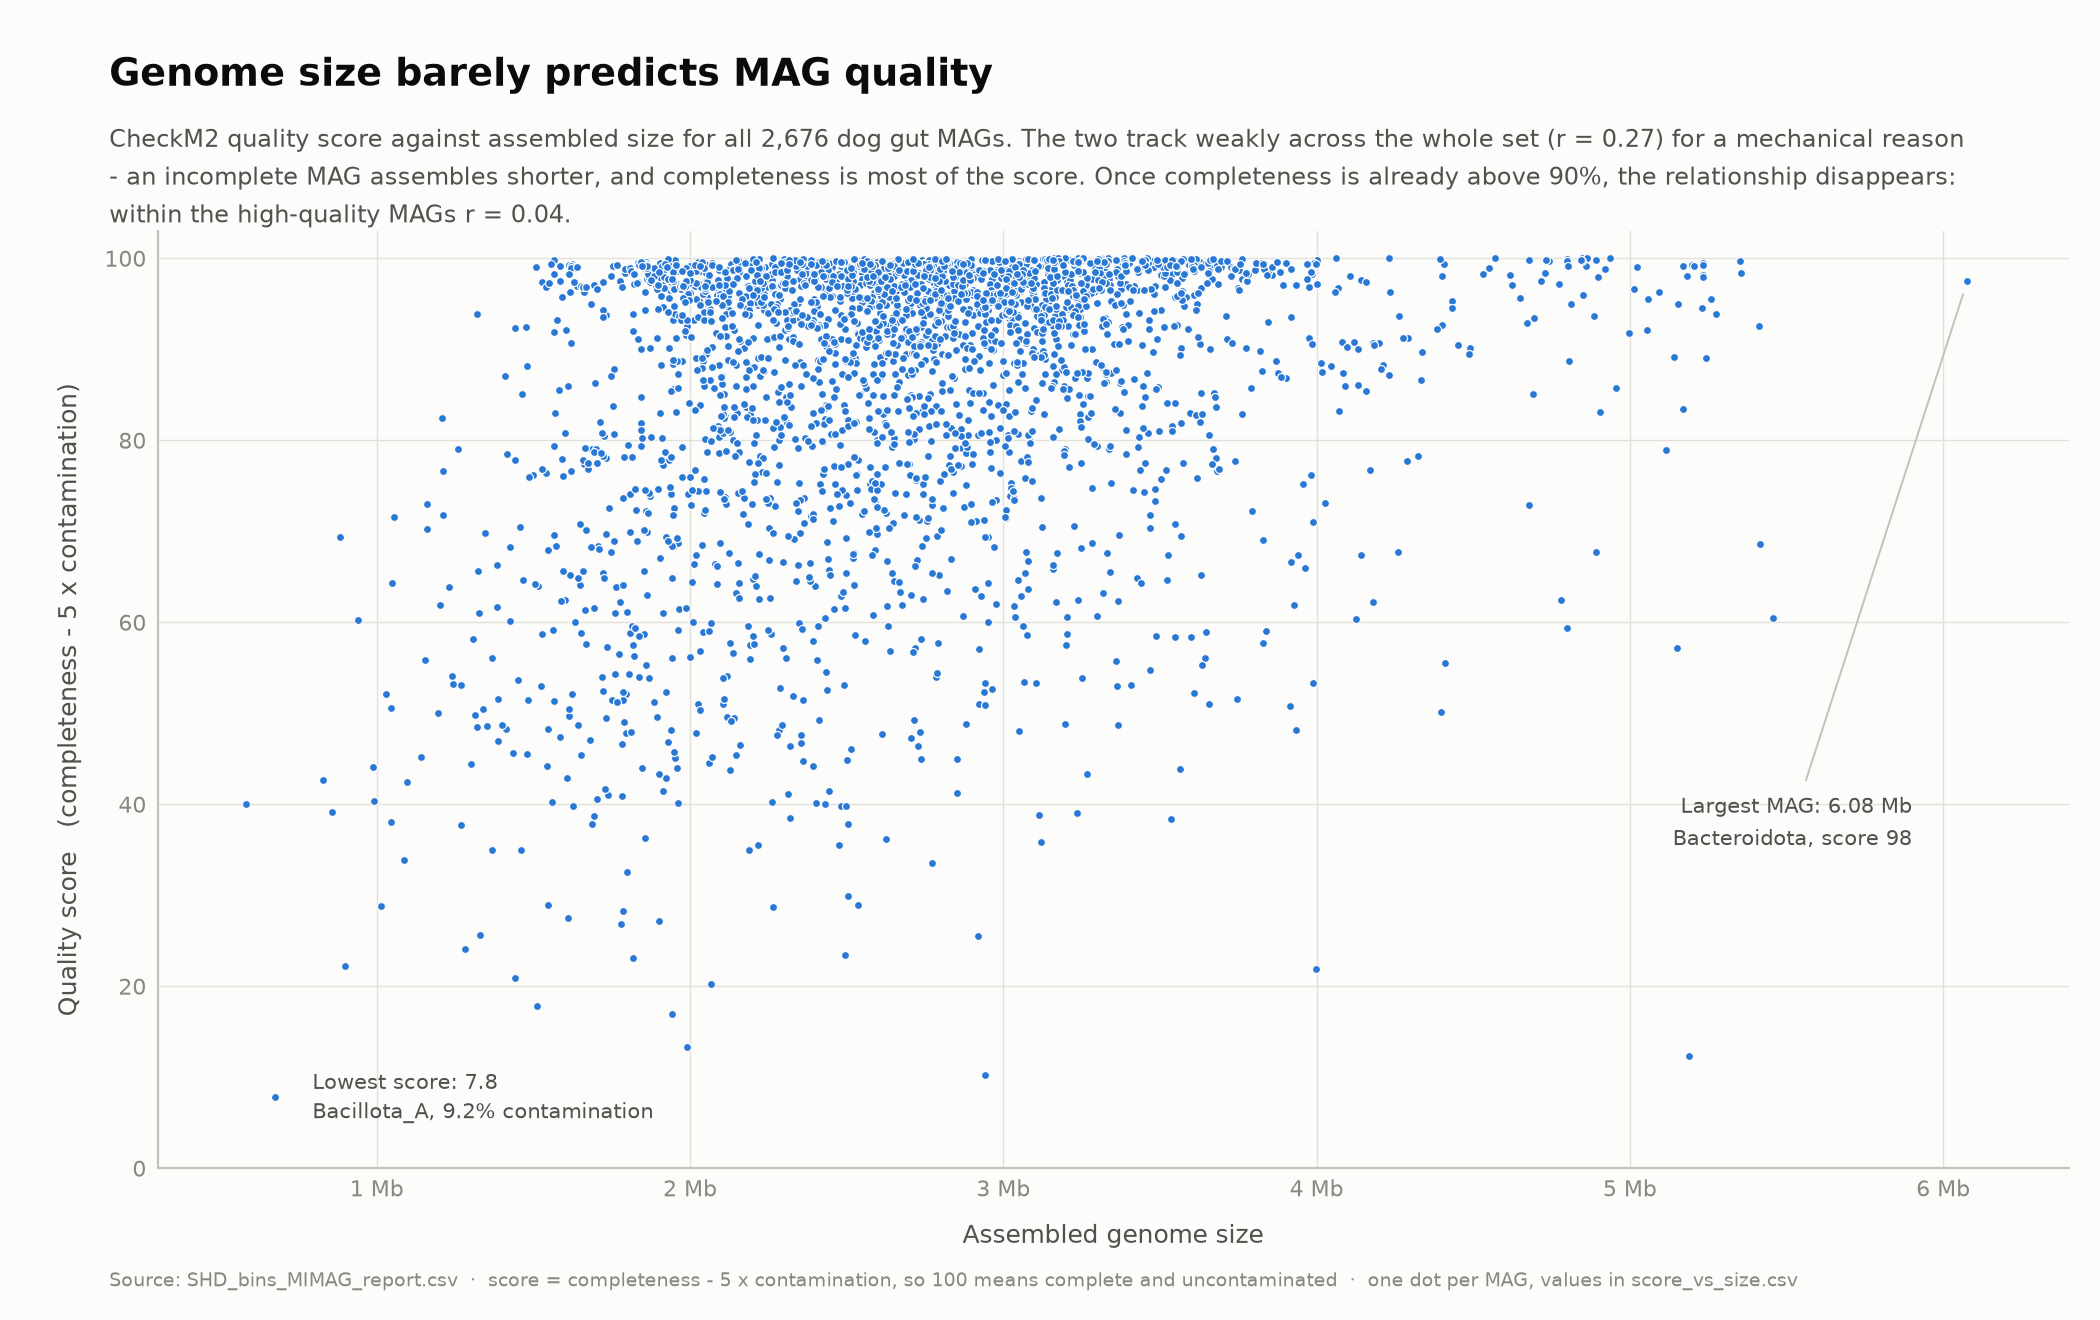

The data file committed next to this chart (first rows):
Bin ID, Sample, Genome Size (Mb), Completeness, Contamination, Quality score, Quality, Classification
SHD1_2081.fna.gz, D000, 2.838, 77.43, 0.19, 76.48, medium-quality, d__Bacteria;p__Bacteroidota;c__Bacteroid…
SHD1_2473.fna.gz, D000, 1.821, 61.7, 1.09, 56.25, medium-quality, d__Bacteria;p__Fusobacteriota;c__Fusobac…
SHD1_0222.fna.gz, D000, 1.623, 99.99, 0.13, 99.34, high-quality, d__Bacteria;p__Campylobacterota;c__Campy…
SHD1_0133.fna.gz, D000, 3.627, 99.84, 0.05, 99.59, high-quality, d__Bacteria;p__Bacteroidota;c__Bacteroid…
SHD1_0279.fna.gz, D000, 1.852, 99.9, 0.15, 99.15, high-quality, d__Bacteria;p__Actinomycetota;c__Corioba…
SHD1_0389.fna.gz, D000, 1.919, 99.82, 0.21, 98.77, high-quality, d__Bacteria;p__Campylobacterota;c__Campy…
SHD1_1200.fna.gz, D000, 1.953, 99.68, 1.16, 93.88, high-quality, d__Bacteria;p__Fusobacteriota;c__Fusobac…
SHD1_0647.fna.gz, D000, 2.214, 98.69, 0.22, 97.59, high-quality, d__Bacteria;p__Bacillota_A;c__Clostridia…
SHD1_1427.fna.gz, D000, 2.417, 99.99, 1.77, 91.14, high-quality, d__Bacteria;p__Fusobacteriota;c__Fusobac…
SHD1_1624.fna.gz, D000, 3.187, 97.4, 1.94, 87.7, high-quality, d__Bacteria;p__Bacillota_A;c__Clostridia…
SHD1_1688.fna.gz, D000, 2.41, 95.77, 1.88, 86.37, high-quality, d__Bacteria;p__Bacillota;c__Bacilli;o__E…
SHD1_0393.fna.gz, D000, 3.012, 99.15, 0.08, 98.75, high-quality, d__Bacteria;p__Bacteroidota;c__Bacteroid…
SHD1_0784.fna.gz, D000, 2.016, 98.78, 0.37, 96.93, high-quality, d__Bacteria;p__Bacillota;c__Bacilli;o__E…
SHD1_1421.fna.gz, D000, 2.84, 99.85, 1.73, 91.2, high-quality, d__Bacteria;p__Bacillota_A;c__Clostridia…
SHD1_2497.fna.gz, D000, 3.249, 97.93, 8.81, 53.88, medium-quality, d__Bacteria;p__Bacillota_A;c__Clostridia…
SHD1_1250.fna.gz, D000, 2.784, 94.65, 0.27, 93.3, high-quality, d__Bacteria;p__Bacillota_A;c__Clostridia…
SHD1_1840.fna.gz, D000, 2.193, 98.22, 3.06, 82.92, high-quality, d__Bacteria;p__Bacillota;c__Bacilli;o__E…
SHD1_2153.fna.gz, D000, 2.499, 82.1, 1.63, 73.95, medium-quality, d__Bacteria;p__Bacillota_A;c__Clostridia…
SHD1_1851.fna.gz, D000, 2.112, 91.12, 1.68, 82.72, high-quality, d__Bacteria;p__Bacillota;c__Bacilli;o__E…
SHD1_0168.fna.gz, D000, 2.07, 99.89, 0.08, 99.49, high-quality, d__Bacteria;p__Fusobacteriota;c__Fusobac…
SHD1_0387.fna.gz, D000, 2.52, 99.99, 0.24, 98.79, high-quality, d__Bacteria;p__Fusobacteriota;c__Fusobac…
SHD1_1058.fna.gz, D000, 2.55, 98.89, 0.74, 95.19, high-quality, d__Bacteria;p__Bacillota_A;c__Clostridia…
SHD1_1057.fna.gz, D000, 3.055, 98.06, 0.57, 95.21, high-quality, d__Bacteria;p__Bacillota_A;c__Clostridia…
SHD1_1414.fna.gz, D000, 2.935, 91.45, 0.04, 91.25, high-quality, d__Bacteria;p__Bacillota_A;c__Clostridia…
SHD1_1727.fna.gz, D000, 2.889, 95.77, 2.04, 85.57, high-quality, d__Bacteria;p__Bacillota_A;c__Clostridia…
SHD1_2054.fna.gz, D000, 2.699, 77.43, 0.01, 77.38, medium-quality, d__Bacteria;p__Bacteroidota;c__Bacteroid…
SHD1_2397.fna.gz, D000, 2.493, 71.18, 1.93, 61.53, medium-quality, d__Bacteria;p__Bacillota_A;c__Clostridia…
SHD1_0196.fna.gz, D000, 2.386, 99.81, 0.08, 99.41, high-quality, d__Bacteria;p__Fusobacteriota;c__Fusobac…
SHD1_1333.fna.gz, D000, 2.11, 97.95, 1.11, 92.4, high-quality, d__Bacteria;p__Bacillota;c__Bacilli;o__E…
SHD1_0841.fna.gz, D000, 3.376, 100.0, 0.67, 96.65, high-quality, d__Bacteria;p__Bacillota_A;c__Clostridia…
SHD1_1059.fna.gz, D000, 2.921, 99.59, 0.88, 95.19, high-quality, d__Bacteria;p__Bacillota_A;c__Clostridia…
SHD1_1003.fna.gz, D000, 4.65, 96.03, 0.07, 95.68, high-quality, d__Bacteria;p__Bacteroidota;c__Bacteroid…
SHD1_1422.fna.gz, D000, 3.167, 93.17, 0.4, 91.17, high-quality, d__Bacteria;p__Bacillota_A;c__Clostridia…
SHD1_2104.fna.gz, D000, 2.722, 94.58, 3.8, 75.58, high-quality, d__Bacteria;p__Bacillota_A;c__Clostridia…
SHD1_2271.fna.gz, D000, 1.953, 86.57, 3.62, 68.47, medium-quality, d__Bacteria;p__Bacillota_C;c__Negativicu…
SHD1_2284.fna.gz, D000, 3.071, 69.91, 0.44, 67.71, medium-quality, d__Bacteria;p__Bacteroidota;c__Bacteroid…
SHD1_2493.fna.gz, D000, 1.719, 60.22, 1.24, 54.02, medium-quality, d__Bacteria;p__Bacillota_A;c__Clostridia…
SHD1_2584.fna.gz, D000, 2.32, 53.2, 1.36, 46.4, medium-quality, d__Bacteria;p__Bacillota_A;c__Clostridia…
SHD1_1223.fna.gz, D000, 4.885, 100.0, 1.26, 93.7, high-quality, d__Bacteria;p__Pseudomonadota;c__Gammapr…
SHD1_2077.fna.gz, D001, 1.62, 78.06, 0.28, 76.66, medium-quality, d__Bacteria;p__Bacillota_C;c__Negativicu…
SHD1_0317.fna.gz, D001, 1.619, 99.99, 0.19, 99.04, high-quality, d__Bacteria;p__Campylobacterota;c__Campy…
SHD1_0769.fna.gz, D001, 2.671, 100.0, 0.6, 97.0, high-quality, d__Bacteria;p__Bacillota;c__Bacilli;o__E…
SHD1_0507.fna.gz, D001, 2.902, 99.96, 0.33, 98.31, high-quality, d__Bacteria;p__Bacillota_A;c__Clostridia…
SHD1_1139.fna.gz, D001, 3.097, 95.13, 0.13, 94.48, high-quality, d__Bacteria;p__Bacillota_A;c__Clostridia…
SHD1_1143.fna.gz, D001, 3.246, 97.38, 0.59, 94.43, high-quality, d__Bacteria;p__Bacillota_A;c__Clostridia…
SHD1_2114.fna.gz, D001, 2.61, 99.93, 4.94, 75.23, high-quality, d__Bacteria;p__Bacillota_A;c__Clostridia…
SHD1_1331.fna.gz, D001, 2.819, 97.89, 1.09, 92.44, high-quality, d__Bacteria;p__Bacillota;c__Bacilli;o__E…
SHD1_0742.fna.gz, D001, 1.912, 99.99, 0.58, 97.09, high-quality, d__Bacteria;p__Actinomycetota;c__Corioba…
SHD1_1491.fna.gz, D001, 2.283, 99.48, 1.84, 90.28, high-quality, d__Bacteria;p__Fusobacteriota;c__Fusobac…
SHD1_0177.fna.gz, D001, 3.067, 99.9, 0.09, 99.45, high-quality, d__Bacteria;p__Bacillota_A;c__Clostridia…
SHD1_0711.fna.gz, D001, 2.774, 97.57, 0.06, 97.27, high-quality, d__Bacteria;p__Bacillota_A;c__Clostridia…
SHD1_2338.fna.gz, D001, 3.425, 97.26, 6.48, 64.86, medium-quality, d__Bacteria;p__Bacillota_A;c__Clostridia…
SHD1_1762.fna.gz, D001, 2.306, 84.8, 0.0, 84.8, medium-quality, d__Bacteria;p__Bacillota_A;c__Clostridia…
SHD1_1435.fna.gz, D001, 2.961, 91.36, 0.06, 91.06, high-quality, d__Bacteria;p__Bacillota_A;c__Clostridia…
SHD1_0544.fna.gz, D001, 3.504, 99.98, 0.37, 98.13, high-quality, d__Bacteria;p__Bacteroidota;c__Bacteroid…
SHD1_2218.fna.gz, D001, 2.731, 98.55, 5.46, 71.25, medium-quality, d__Bacteria;p__Bacillota;c__Bacilli;o__E…
SHD1_0006.fna.gz, D001, 3.333, 99.99, 0.0, 99.99, high-quality, d__Bacteria;p__Bacteroidota;c__Bacteroid…
SHD1_0870.fna.gz, D001, 1.935, 100.0, 0.7, 96.5, high-quality, d__Bacteria;p__Pseudomonadota;c__Gammapr…
SHD1_0021.fna.gz, D001, 2.301, 100.0, 0.01, 99.95, high-quality, d__Bacteria;p__Bacillota_C;c__Negativicu…
SHD1_0123.fna.gz, D001, 2.562, 99.98, 0.07, 99.63, high-quality, d__Bacteria;p__Bacillota_A;c__Clostridia…
... 2,616 more rows
